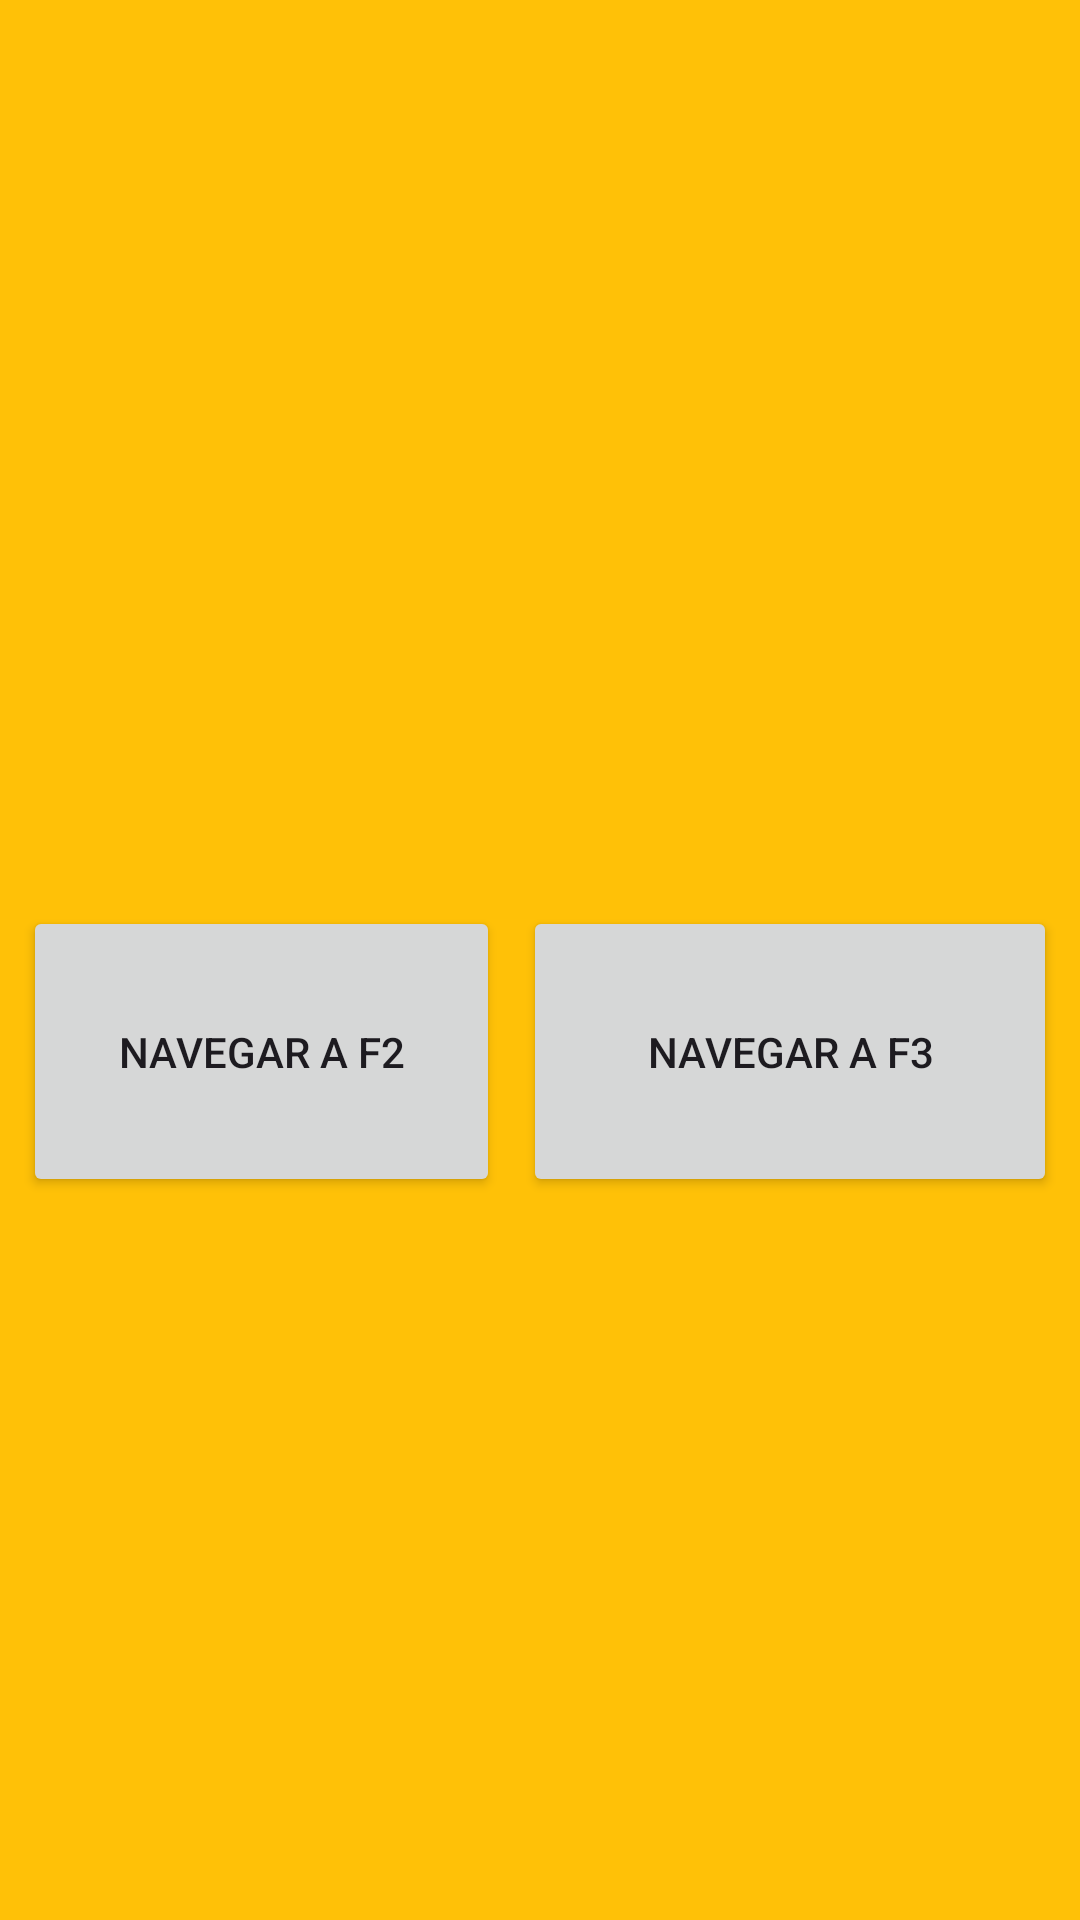

Layout XML and referenced resources for this Android screen:
<!-- AndroidManifest.xml: application theme Theme.PruebaNavegacion -->
<!-- res/layout/fragment_primer.xml -->
<?xml version="1.0" encoding="utf-8"?>
<androidx.constraintlayout.widget.ConstraintLayout
    xmlns:android="http://schemas.android.com/apk/res/android"
    xmlns:tools="http://schemas.android.com/tools"
    android:layout_width="match_parent"
    android:layout_height="match_parent"
    xmlns:app="http://schemas.android.com/apk/res-auto"
    tools:context=".PrimerFragment"
    android:background="@color/color4">

    <Button
        android:id="@+id/btnF2"
        android:layout_width="159dp"
        android:layout_height="97dp"
        android:text="@string/btnF2"
        app:layout_constraintBottom_toBottomOf="parent"
        app:layout_constraintEnd_toStartOf="@+id/btnF3"
        app:layout_constraintStart_toStartOf="parent"
        app:layout_constraintTop_toTopOf="parent"
        app:layout_constraintVertical_bias="0.556" />

    <Button
        android:id="@+id/btnF3"
        android:layout_width="178dp"
        android:layout_height="97dp"
        android:text="@string/btnF3"
        app:layout_constraintBottom_toBottomOf="parent"
        app:layout_constraintEnd_toEndOf="parent"
        app:layout_constraintStart_toEndOf="@+id/btnF2"
        app:layout_constraintTop_toTopOf="parent"
        app:layout_constraintVertical_bias="0.556" />

</androidx.constraintlayout.widget.ConstraintLayout>
<!-- resources referenced by this layout -->
<resources>
  <color name="color4">#FFC107</color>
  <string name="btnF2">Navegar a F2</string>
  <string name="btnF3">Navegar a F3</string>
  <style name="Theme.PruebaNavegacion" parent="Base.Theme.PruebaNavegacion" />
  <style name="Base.Theme.PruebaNavegacion" parent="Theme.Material3.DayNight.NoActionBar">
          
          
      </style>
</resources>
